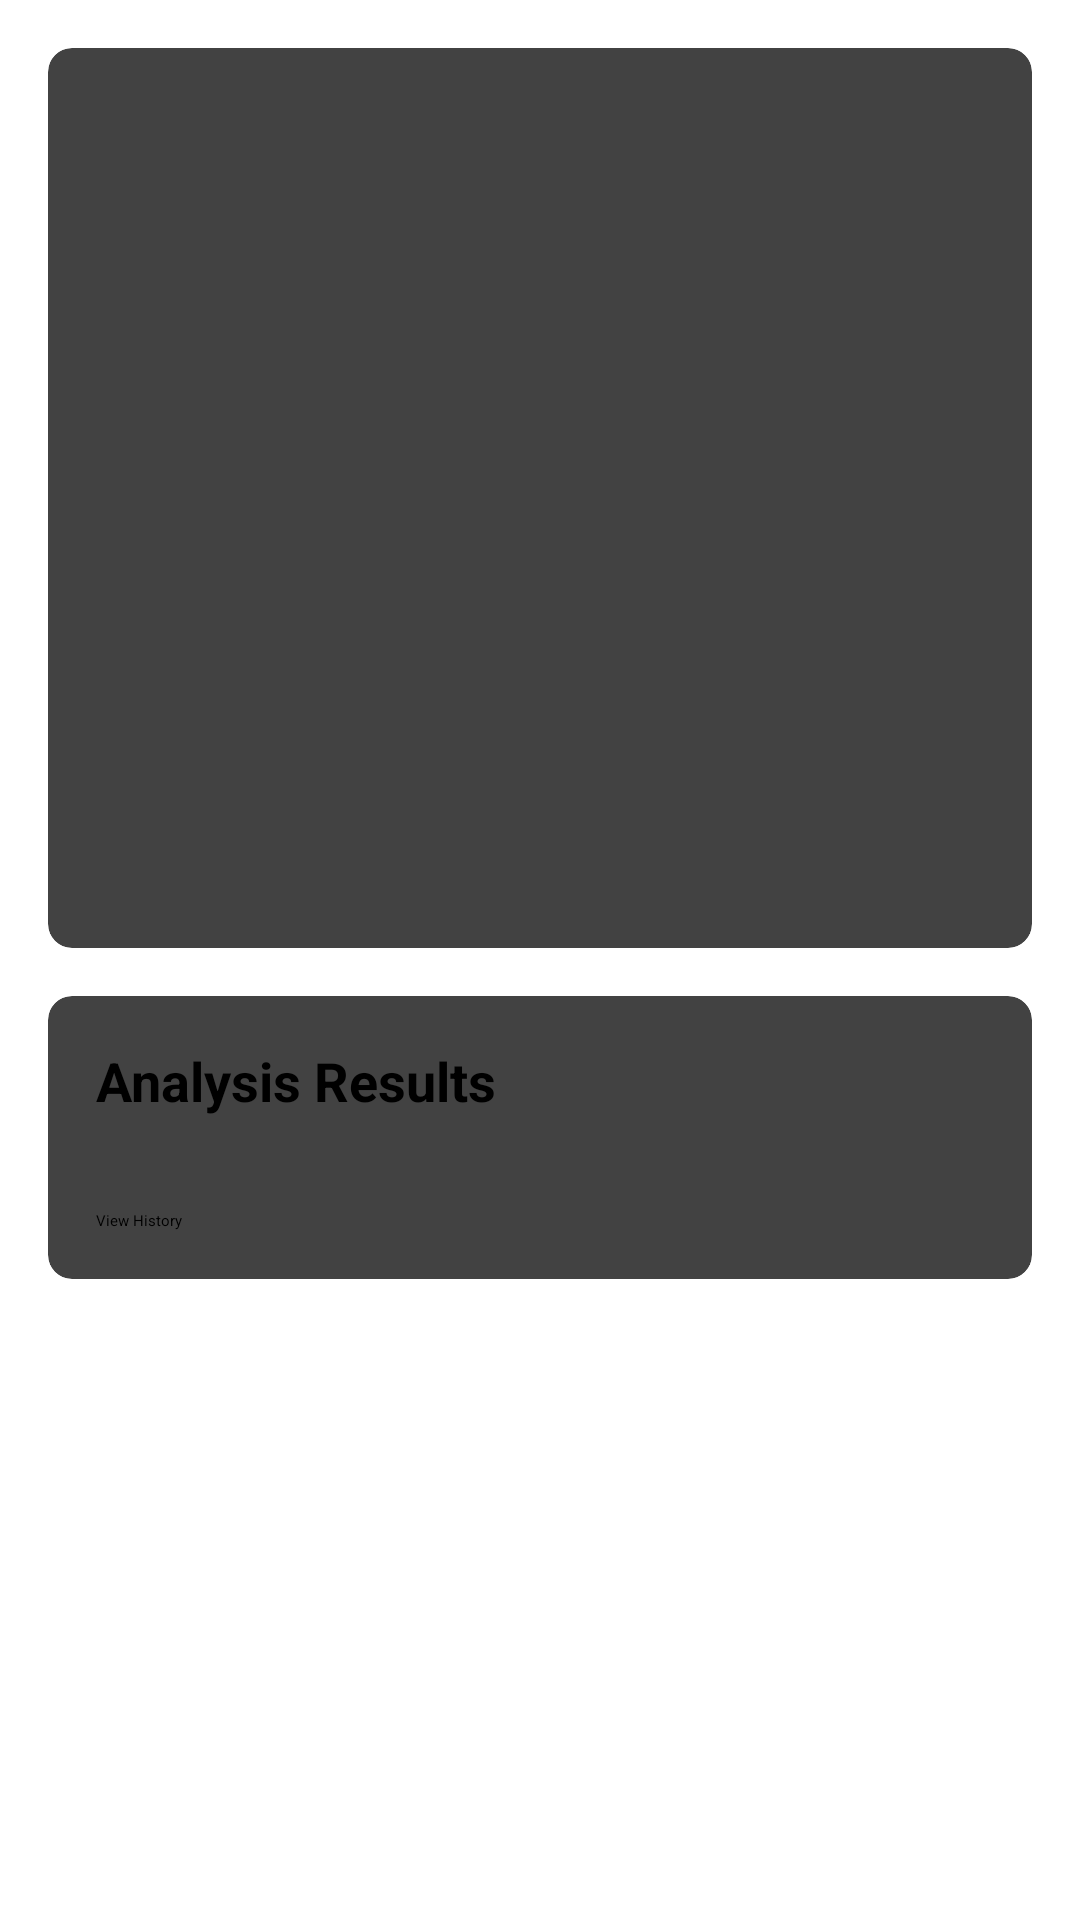

Here is an Android app screen rendered from its layout file. Give the layout XML and the strings, colors and styles it references.
<!-- AndroidManifest.xml: application theme Theme.Asclepius -->
<!-- res/layout/activity_result.xml -->
<?xml version="1.0" encoding="utf-8"?>
<ScrollView xmlns:android="http://schemas.android.com/apk/res/android"
    xmlns:app="http://schemas.android.com/apk/res-auto"
    android:layout_width="match_parent"
    android:layout_height="match_parent">

    <LinearLayout
        android:layout_width="match_parent"
        android:layout_height="wrap_content"
        android:orientation="vertical"
        android:padding="16dp">

        <androidx.cardview.widget.CardView
            android:layout_width="match_parent"
            android:layout_height="wrap_content"
            android:layout_marginBottom="16dp"
            app:cardCornerRadius="8dp"
            app:cardElevation="4dp">

            <ImageView
                android:id="@+id/result_image"
                android:layout_width="match_parent"
                android:layout_height="300dp"
                android:scaleType="centerCrop"/>
        </androidx.cardview.widget.CardView>

        <androidx.cardview.widget.CardView
            android:id="@+id/resultCard"
            android:layout_width="match_parent"
            android:layout_height="wrap_content"
            app:cardCornerRadius="8dp"
            app:cardElevation="4dp">

            <LinearLayout
                android:layout_width="match_parent"
                android:layout_height="wrap_content"
                android:orientation="vertical"
                android:padding="16dp">

                <TextView
                    android:layout_width="match_parent"
                    android:layout_height="wrap_content"
                    android:text="Analysis Results"
                    android:textStyle="bold"
                    android:textSize="18sp"/>

                <TextView
                    android:id="@+id/result_text"
                    android:layout_width="match_parent"
                    android:layout_height="wrap_content"
                    android:layout_marginTop="8dp"/>

                <Button
                    android:id="@+id/viewHistoryButton"
                    android:layout_width="match_parent"
                    android:layout_height="wrap_content"
                    android:layout_marginTop="16dp"
                    android:text="View History"/>
            </LinearLayout>
        </androidx.cardview.widget.CardView>
    </LinearLayout>
</ScrollView>
<!-- resources referenced by this layout -->
<resources>

</resources>
